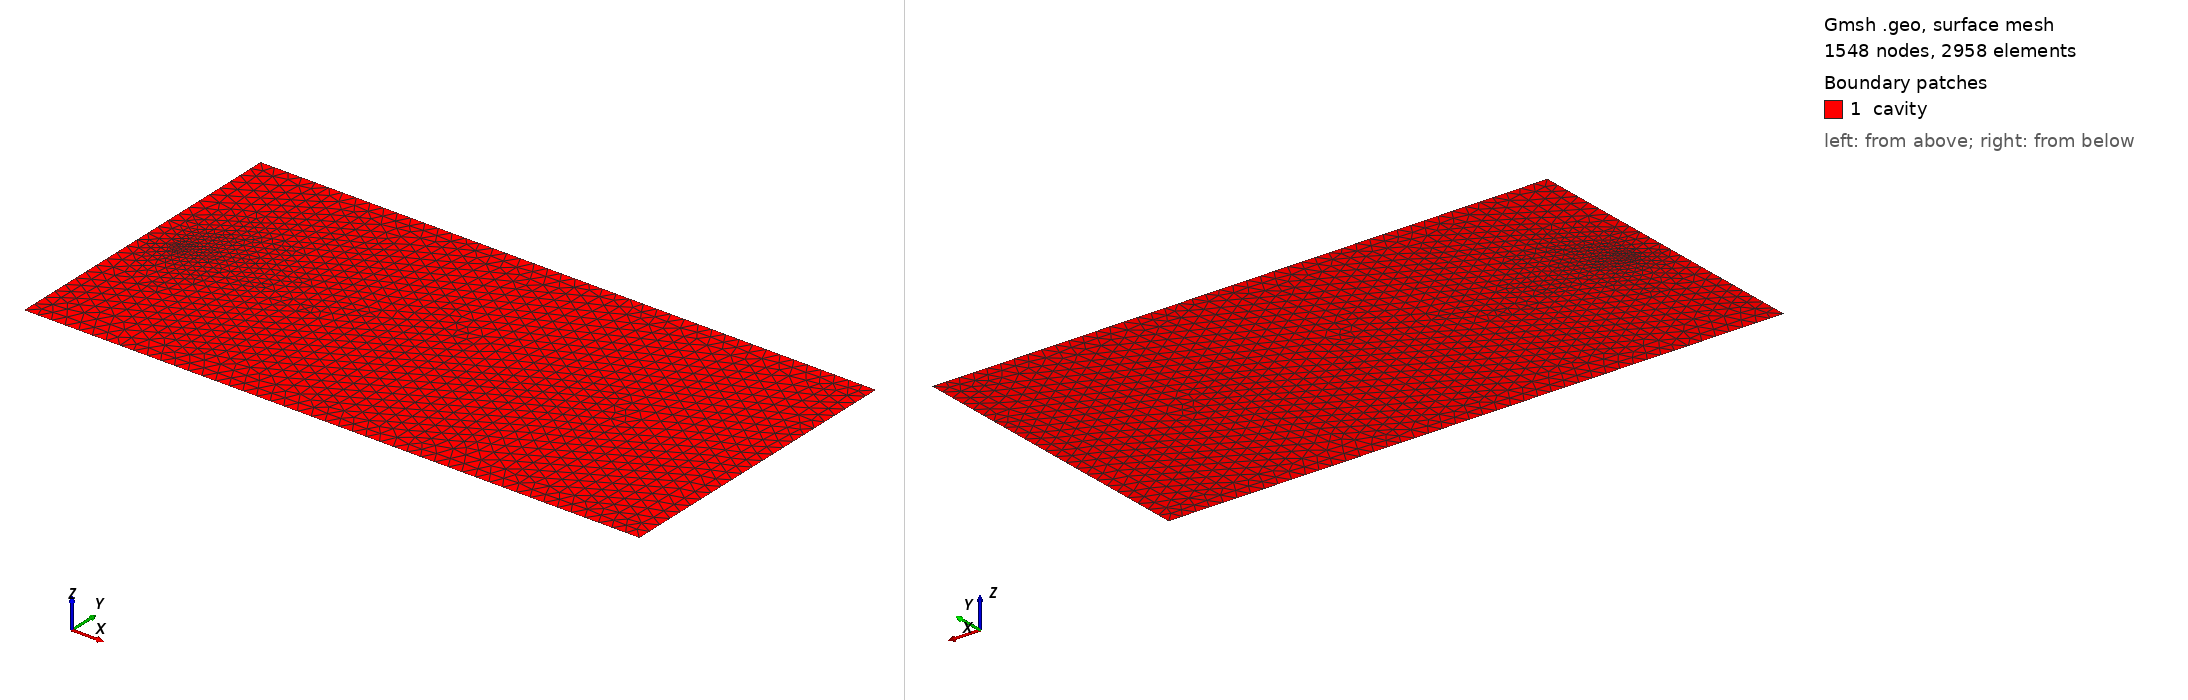

Gmsh geometry script, surface-meshed: 1548 nodes, 2958 surface elements. Boundary patches (legend numbers): 1 cavity. Left view from above one corner, right view from below the opposite corner. Legend entries are the model's physical surfaces. The drawing asked Gmsh for element sizes between 1% and 20% of the model's largest extent; the script's own settings can give other sizes.

=== SDM_2D.geo (drawn) ===
//
// 2D CAD and mesh generation for Canonical Test Cases. 
//
// (c) 2016-2017, Ian D. Flintoft <ian.flintoft@googlemail.com>
//
// This file is part of the Electromagnetic Diffusion Model (EDM) 
// Canonical Example Suite [Flintoft2017,flintoft2017b].
//
// The EDM Canonical Example Suite is free software: you can 
// redistribute it and/or modify it under the terms of the GNU 
// General Public License as published by the Free Software 
// Foundation, either version 3 of the License, or (at your option) 
// any later version.
//
// The EDM Canonical Example Suite is distributed in the hope that 
// it will be useful, but WITHOUT ANY WARRANTY; without even the 
// implied warranty of MERCHANTABILITY or FITNESS FOR A PARTICULAR 
// PURPOSE.  See the GNU General Public License for more details.
//
// You should have received a copy of the GNU General Public License
// along with  The EDM Canonical Example Suite.  If not, 
// see <http://www.gnu.org/licenses/>.
//
// References:
//
// [Flintoft2017] I D Flintoft, A C Marvin, F I Funn, L Dawson, X Zhang,
// M P Robinson, and J F Dawson, "Evaluation of the diffusion equation for
// modelling reverberant electromagnetic fields", IEEE Transactions on Electromagnetic
// Compatibility, vol. 59, no. 3, pp. 760–769, 2017. DOI: 10.1109/TEMC.2016.2623356.
//
// [Flintoft2017b] I D Flintoft and J F Dawson, “3D electromagnetic diffusion models 
// for reverberant environments”, 2017 International Conference on Electromagnetics 
// in Advanced Applications (ICEAA2017), Verona, Italy, pp. 11-15 Sep. 2017.
//

// Model parameters.
Include "parameters.geo";

// Location of cylinder.
If( isPart == 1 )
  cylX = cylXWithPart;
Else
  cylX = cylXWithoutPart;
EndIf

// Mesh sizes
wallMeshSize = 0.02;  // Wall mesh size [m].
cylMeshSize = 0.02;   // Cylinder mesh size [m].
srcMeshSize = 0.005;  // Source mesh size [m].

// Array to collect all surfaces.
All[] = {};

//
// Cavity walls.
//

// Ordered set of points around perimeter of cavity floor in z = 0 plane.
If( isPart == 1 )
  P1 = newp;
  Point(P1) = { 0.0                            , 0.0            , 0.0 , wallMeshSize };
  P2 = newp;
  Point(P2) = { 0.5 * Lx - 0.5 * partThickness , 0.0            , 0.0 , wallMeshSize };
  P3 = newp;
  Point(P3) = { 0.5 * Lx - 0.5 * partThickness , Ly - holeWidth , 0.0 , wallMeshSize };
  P4 = newp;
  Point(P4) = { 0.5 * Lx + 0.5 * partThickness , Ly - holeWidth , 0.0 , wallMeshSize };
  P5 = newp;
  Point(P5) = { 0.5 * Lx + 0.5 * partThickness , 0.0            , 0.0 , wallMeshSize };
  P6 = newp;
  Point(P6) = { Lx                             , 0.0            , 0.0 , wallMeshSize };
  P7 = newp;
  Point(P7) = { Lx                             , Ly             , 0.0 , wallMeshSize };
  P8 = newp;
  Point(P8) = { 0.0                            , Ly             , 0.0 , wallMeshSize };
  points = { P1:P8 };
Else
  P1 = newp;
  Point(P1) = { 0.0 , 0.0 , 0.0 , wallMeshSize };
  P2 = newp;
  Point(P2) = { Lx  , 0.0 , 0.0 , wallMeshSize };
  P3 = newp;
  Point(P3) = { Lx  , Ly  , 0.0 , wallMeshSize };
  P4 = newp;
  Point(P4) = { 0.0 , Ly  , 0.0 , wallMeshSize };
  points = { P1:P4 };
EndIf

// Construct perimeter line loop
lines[] = {};
n = #points[];

For i In {0:n-2}
  lines[i] = newl;
  Line(lines[i]) = { points[i] , points[i+1] };
EndFor

lines[n-1] = newl;
Line(lines[n-1]) = { points[n-1] , points[0] };

LL1 = newll;
Line Loop(LL1) = { lines[] };

All[] += { LL1[] };

Physical Line("wall") = { LL1 };

//
// Cylinder perimeter.
//

If( isCyl == 1 )

  PCC = newp;
  Point(PCC) = { cylX             , cylY             , 0.0 , cylMeshSize };
  PC1 = newp;
  Point(PC1) = { cylX + cylRadius , cylY             , 0.0 , cylMeshSize };
  PC2 = newp;
  Point(PC2) = { cylX             , cylY + cylRadius , 0.0 , cylMeshSize };
  PC3 = newp;
  Point(PC3) = { cylX - cylRadius , cylY             , 0.0 , cylMeshSize };
  PC4 = newp; 
  Point(PC4) = { cylX             , cylY - cylRadius , 0.0 , cylMeshSize };
  LC1 = newl;
  Circle(LC1) = { PC1 , PCC , PC2 };
  LC2 = newl;
  Circle(LC2) = { PC2 , PCC , PC3 };
  LC3 = newl;
  Circle(LC3) = { PC3 , PCC , PC4 };
  LC4 = newl;
  Circle(LC4) = { PC4 , PCC , PC1 };
  LL2 = newll;
  Line Loop(LL2) = { LC1 , LC2 , LC3 , LC4 };
  
  Physical Line("cylinder") = { LL2 };
  All[] += { LL2[] };
  
EndIf

//
// Source perimeter (for line source).
//

If( isSrc == 1 )

  PSC = newp;
  Point(PSC) = { srcX             , srcY             , 0.0 , srcMeshSize };
  PS1 = newp;
  Point(PS1) = { srcX + srcRadius , srcY             , 0.0 , srcMeshSize };
  PS2 = newp;
  Point(PS2) = { srcX             , srcY + srcRadius , 0.0 , srcMeshSize };
  PS3 = newp;
  Point(PS3) = { srcX - srcRadius , srcY             , 0.0 , srcMeshSize };
  PS4 = newp;
  Point(PS4) = { srcX             , srcY - srcRadius , 0.0 , srcMeshSize };
  LS1 = newl;
  Circle(LS1) = { PS1 , PSC , PS2 };
  LS2 = newl;
  Circle(LS2) = { PS2 , PSC , PS3 };
  LS3 = newl;
  Circle(LS3) = { PS3 , PSC , PS4 };
  LS4 = newl;
  Circle(LS4) = { PS4 , PSC , PS1 };
  LL3 = newll;
  Line Loop(LL3) = { LS1 , LS2 , LS3 , LS4 };
  
  Physical Line("source") = { LL3 };
  All[] += { LL3[] };
  
EndIf

//
// Cavity area.
//

S1 = news;
Plane Surface(S1) = { All[] };
Physical Surface( "cavity" ) = { S1 };

// Point source.
If( isSrc == 0 )
  PSC = newp;
  Point(PSC) = { srcX           , srcY           , 0.0 , srcMeshSize };
  Point{PSC} In Surface {S1};
EndIf


=== parameters.geo (included by SDM_2D.geo) ===
isSrc = 0;             // Whether to mesh the source as a spherical surface [0/1].
isCyl = 0;             // Whether to include the cylinder [0/1].
isPart = 0;            // Whether to include the partition [0/1].
isSabine = 1;          // Whether to use Sabine or Jing & Xiang absorption factor model [0/1].
Lx = 0.9;              // Cavity size in x-direction [m].
Ly = 0.45;             // Cavity size in y-direction [m].
Lz = 0.45;             // Cavity size in z-direction [m].
wallAE = 0.0027;       // Absorption efficiency of walls [-].
partX = 0.45;          // x-coordinate of partition [m].
partThickness = 0.005; // Partition thickness [m].
partAE = 0.0027;       // Absorption efficiency of partition [-].
holeWidth = 0.04;      // Aperture width [m].
holeTE = 1.0;          // transmission efficiency of hole [-].
cylXWithPart = 0.675;  // x-coordinate of cylinder if partition is present [m].
cylXWithoutPart = 0.7; // x-coordinate of cylinder if partition is not present [m].
cylY = 0.225;          // y-coordinate of cylinder [m].
cylRadius = 0.05;      // Cylinder radius [m].
cylAE = 0.95;          // Absorption efficiency of cylinder [-].
srcX = 0.05;           // x-coordinates of source [m].
srcY = 0.225;          // y-coordinates of source [m].
srcZ = 0.225;          // z-coordinates of source [m].
srcRadius = 0.02;      // Source radius if meshed as sphere [m].
srcTRP = 1;            // Total radiated power of source [W].
